5-way image classification set "dataset_split" from GitHub (AnGelo1007/cropintel-ai-platform); label vocabulary: corn, eggplant, pepper, rice, tomato.

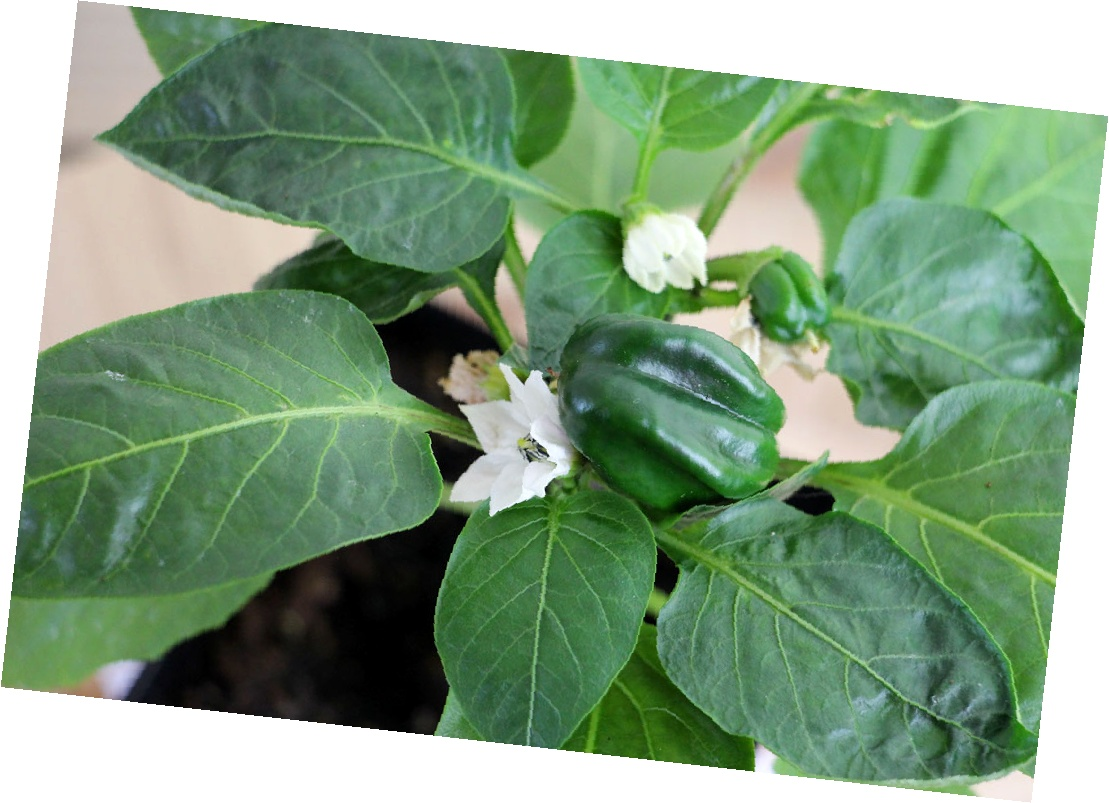
Label: pepper

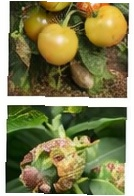
Label: tomato

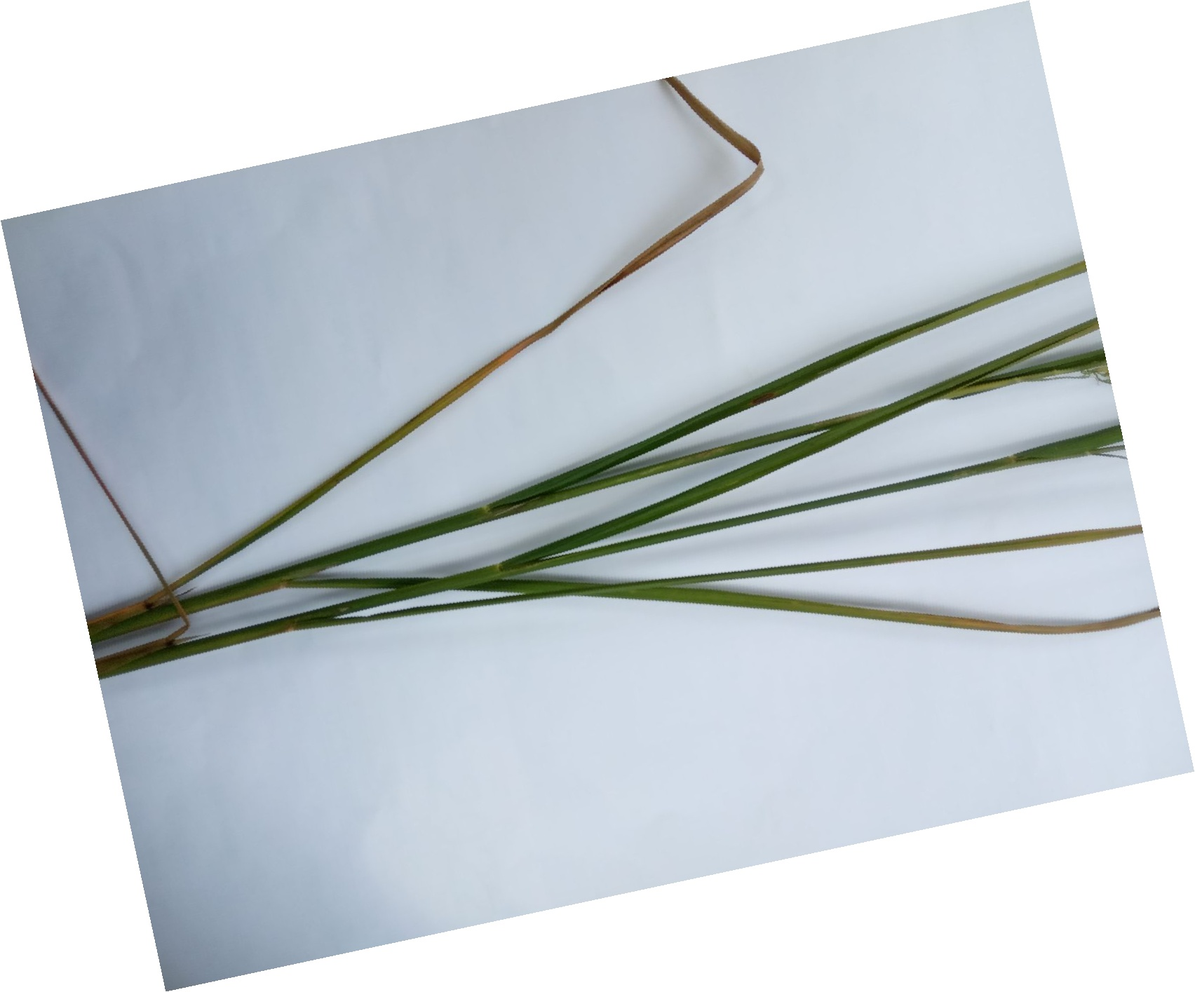
Label: rice

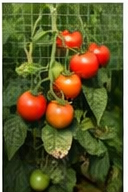
Label: tomato

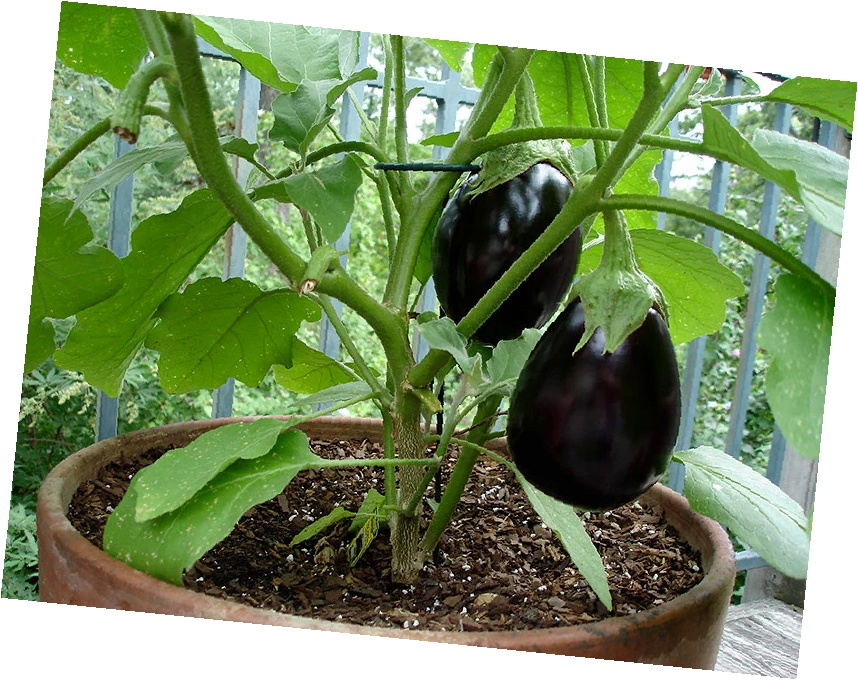
Label: eggplant

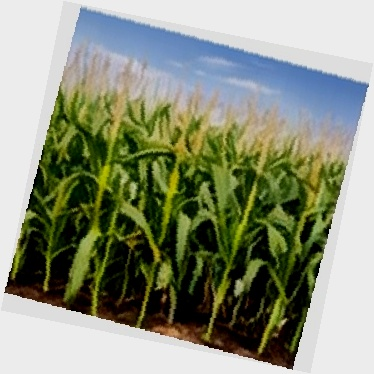
Label: corn
